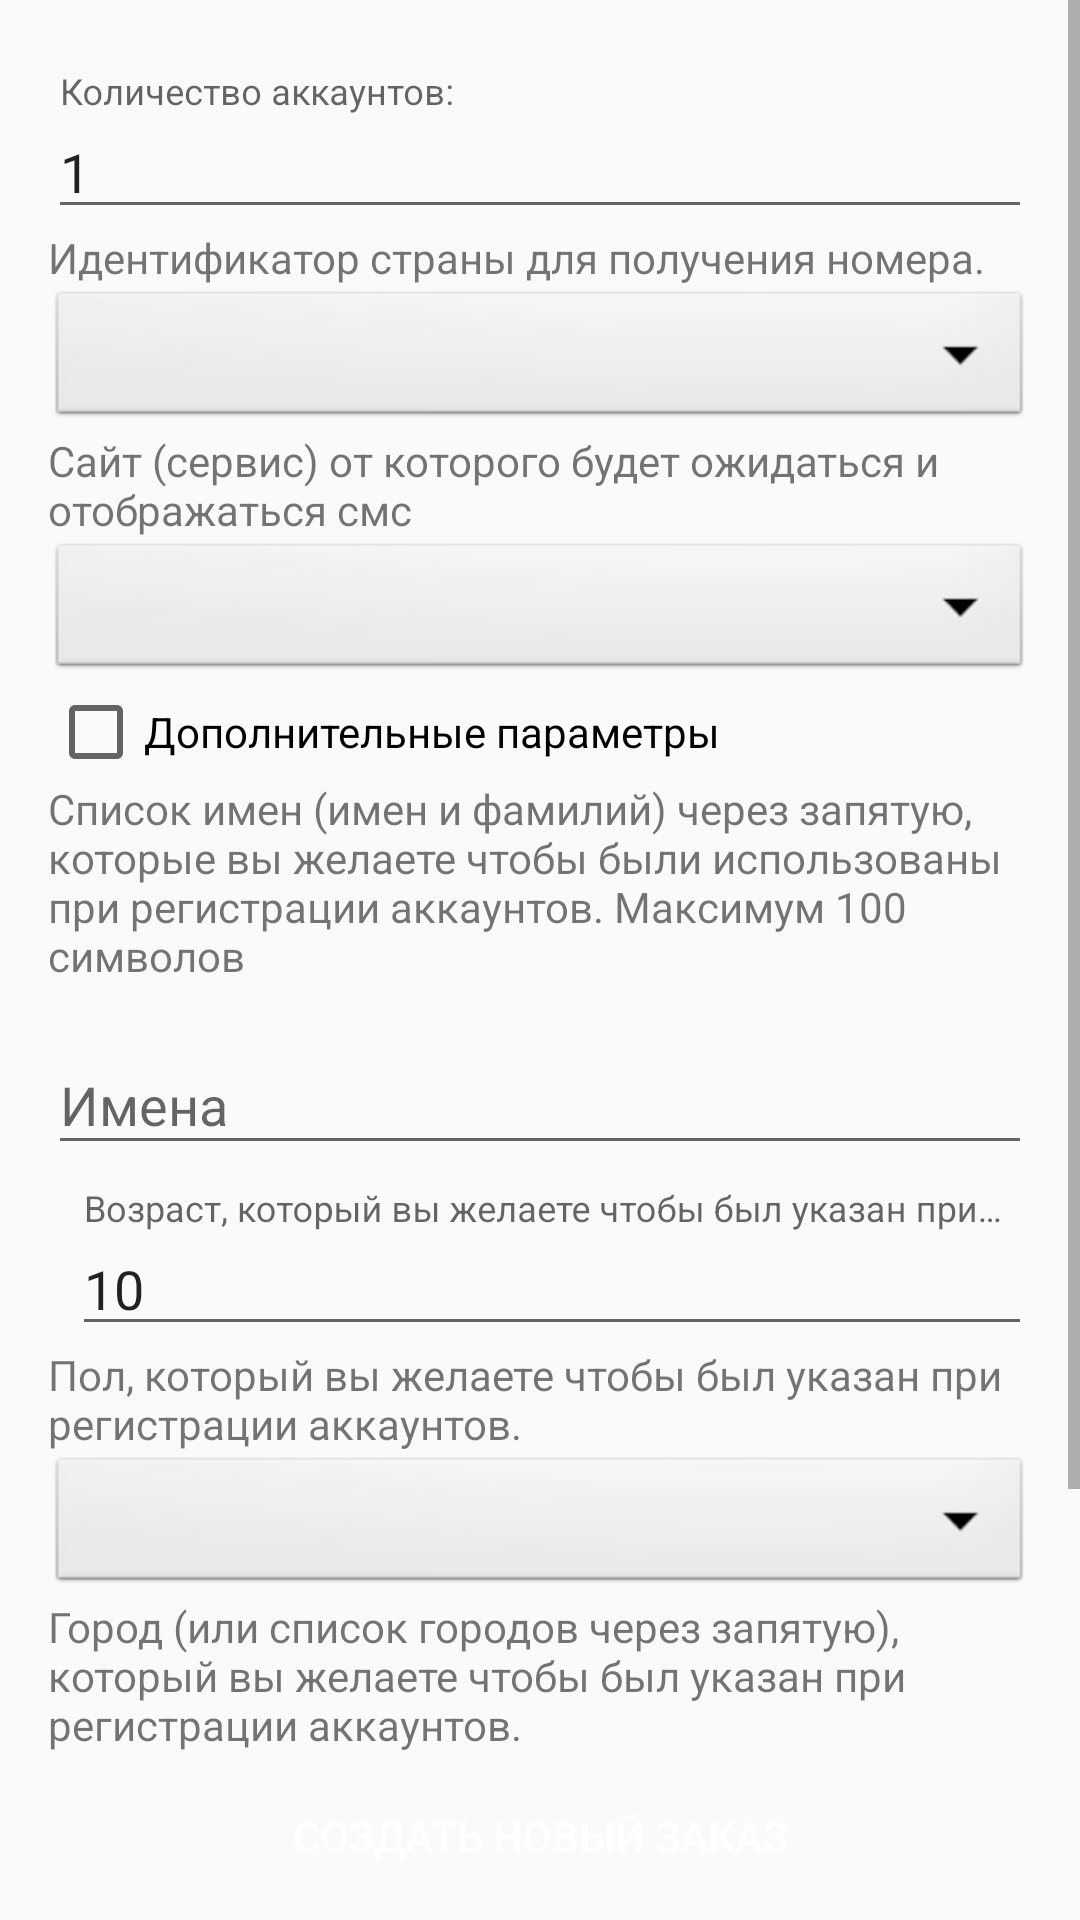

Layout XML and referenced resources for this Android screen:
<!-- AndroidManifest.xml: application theme MyMaterialTheme -->
<!-- res/layout/screen_order_add.xml -->
<?xml version="1.0" encoding="utf-8"?>
<RelativeLayout xmlns:android="http://schemas.android.com/apk/res/android"
    xmlns:tools="http://schemas.android.com/tools"
    android:layout_width="match_parent"
    android:layout_height="match_parent"
    android:visibility="visible"
    tools:context=".MainActivity">

    <ScrollView
        android:id="@+id/scrollView2"
        android:layout_width="match_parent"
        android:layout_height="match_parent"
        android:layout_above="@+id/btn_order_add">

        <LinearLayout
            android:layout_width="match_parent"
            android:layout_height="wrap_content"
            android:orientation="vertical"
            android:padding="@dimen/activity_horizontal_margin">

            <android.support.design.widget.TextInputLayout
                android:id="@+id/input_layout_count"
                android:layout_width="match_parent"
                android:layout_height="wrap_content"
                android:layout_marginTop="8dp">

                <EditText
                    android:id="@+id/input_count"
                    android:layout_width="match_parent"
                    android:layout_height="wrap_content"
                    android:hint="@string/scr_order_add_count_hint"
                    android:inputType="numberDecimal|numberSigned"
                    android:text="1" />
            </android.support.design.widget.TextInputLayout>

            <TextView
                android:layout_width="match_parent"
                android:layout_height="wrap_content"
                android:text="@string/scr_order_add_country_tv" />

            <Spinner
                android:id="@+id/s_country"
                android:layout_width="match_parent"
                android:layout_height="wrap_content"
                android:background="@android:drawable/btn_dropdown"
                android:pointerIcon="hand"
                android:spinnerMode="dropdown" />


            <TextView
                android:layout_width="match_parent"
                android:layout_height="wrap_content"
                android:text="@string/scr_order_add_service_tv" />

            <Spinner
                android:id="@+id/s_service"
                android:layout_width="match_parent"
                android:layout_height="wrap_content"
                android:background="@android:drawable/btn_dropdown"
                android:pointerIcon="hand"
                android:spinnerMode="dropdown" />

            <CheckBox
                android:id="@+id/cb_options"
                android:layout_width="match_parent"
                android:layout_height="wrap_content"
                android:text="@string/scr_order_add_options_text" />


            <TextView
                android:layout_width="match_parent"
                android:layout_height="wrap_content"
                android:text="@string/scr_order_add_name_tv" />

            <android.support.design.widget.TextInputLayout
                android:id="@+id/input_layout_name"
                android:layout_width="match_parent"
                android:layout_height="wrap_content"
                android:layout_marginTop="8dp">

                <EditText
                    android:id="@+id/input_name"
                    android:layout_width="match_parent"
                    android:layout_height="wrap_content"
                    android:hint="@string/scr_order_add_name_hint"
                    android:inputType="text|textMultiLine|textImeMultiLine" />
            </android.support.design.widget.TextInputLayout>


            <android.support.design.widget.TextInputLayout
                android:id="@+id/input_layout_age"
                android:layout_width="match_parent"
                android:layout_height="wrap_content"
                android:layout_marginTop="8dp">

                <EditText
                    android:id="@+id/input_age"
                    android:layout_width="match_parent"
                    android:layout_height="wrap_content"
                    android:layout_marginLeft="8dp"
                    android:layout_marginRight="8dp"
                    android:layout_marginStart="8dp"
                    android:layout_marginTop="8dp"
                    android:hint="@string/scr_order_add_age_hint"
                    android:inputType="numberDecimal|numberSigned"
                    android:text="10" />
            </android.support.design.widget.TextInputLayout>


            <TextView
                android:layout_width="match_parent"
                android:layout_height="wrap_content"
                android:text="@string/scr_order_add_gender_tv" />

            <Spinner
                android:id="@+id/s_gender"
                android:layout_width="match_parent"
                android:layout_height="wrap_content"
                android:background="@android:drawable/btn_dropdown"
                android:pointerIcon="hand"
                android:spinnerMode="dropdown"
                tools:listitem="" />


            <TextView
                android:layout_width="match_parent"
                android:layout_height="wrap_content"
                android:text="@string/scr_order_add_city_tv" />

            <android.support.design.widget.TextInputLayout
                android:id="@+id/input_layout_city"
                android:layout_width="match_parent"
                android:layout_height="wrap_content"
                android:layout_marginTop="8dp">

                <EditText
                    android:id="@+id/input_city"
                    android:layout_width="match_parent"
                    android:layout_height="wrap_content"
                    android:layout_marginBottom="50dp"
                    android:hint="@string/scr_order_add_city_hint"
                    android:inputType="text|textMultiLine|textImeMultiLine" />
            </android.support.design.widget.TextInputLayout>
        </LinearLayout>


    </ScrollView>


    <Button
        android:id="@+id/btn_order_add"
        style="@style/SmsRegButton.Green"
        android:layout_width="match_parent"
        android:layout_height="wrap_content"
        android:layout_alignParentBottom="true"
        android:layout_centerHorizontal="true"
        android:layout_marginBottom="10dp"
        android:text="@string/scr_order_add_btn" />
</RelativeLayout>
<!-- resources referenced by this layout -->
<resources>
  <dimen name="activity_horizontal_margin">16dp</dimen>
  <string name="scr_order_add_age_hint">Возраст, который вы желаете чтобы был указан при регистрации аккаунтов</string>
  <string name="scr_order_add_btn">Создать новый заказ</string>
  <string name="scr_order_add_city_hint">Cписок городов</string>
  <string name="scr_order_add_city_tv">Город (или список городов через запятую), который вы желаете чтобы был указан при регистрации аккаунтов.</string>
  <string name="scr_order_add_count_hint">Количество аккаунтов:</string>
  <string name="scr_order_add_country_tv">Идентификатор страны для получения номера.</string>
  <string name="scr_order_add_gender_tv">Пол, который вы желаете чтобы был указан при регистрации аккаунтов.</string>
  <string name="scr_order_add_name_hint">Имена</string>
  <string name="scr_order_add_name_tv">Список имен (имен и фамилий) через запятую, которые вы желаете чтобы были использованы при регистрации аккаунтов. Максимум 100 символов</string>
  <string name="scr_order_add_options_text">Дополнительные параметры</string>
  <string name="scr_order_add_service_tv">Сайт (сервис) от которого будет ожидаться и отображаться смс</string>
  <style name="SmsRegButton.Green" parent="@style/SmsRegButton">
          <item name="android:background">@drawable/btn_green_registration</item>
      </style>
  <style name="MyMaterialTheme" parent="MyMaterialTheme.Base">
  
      </style>
  <style name="SmsRegButton">
          <item name="android:textSize">14.0sp</item>
          <item name="android:textColor">@android:color/white</item>
          <item name="android:ellipsize">end</item>
          <item name="android:gravity">center</item>
          <item name="android:paddingLeft">24.0dip</item>
          <item name="android:paddingTop">0.0dip</item>
          <item name="android:paddingRight">24.0dip</item>
          <item name="android:paddingBottom">0.0dip</item>
          <item name="android:layout_width">wrap_content</item>
          <item name="android:layout_height">36.0dip</item>
          <item name="android:minHeight">36.0dip</item>
          <item name="android:singleLine">true</item>
          <item name="android:textAllCaps">true</item>
      </style>
  <style name="MyMaterialTheme.Base" parent="Theme.AppCompat.Light.DarkActionBar">
          <item name="windowNoTitle">true</item>
          <item name="windowActionBar">false</item>
          <item name="colorPrimary">@color/colorPrimary</item>
          <item name="colorPrimaryDark">@color/colorPrimaryDark</item>
          <item name="colorAccent">@color/colorAccent</item>
      </style>
  <color name="colorPrimary">#3F51B5</color>
  <color name="colorPrimaryDark">#303F9F</color>
  <color name="colorAccent">#FF4081</color>
</resources>
